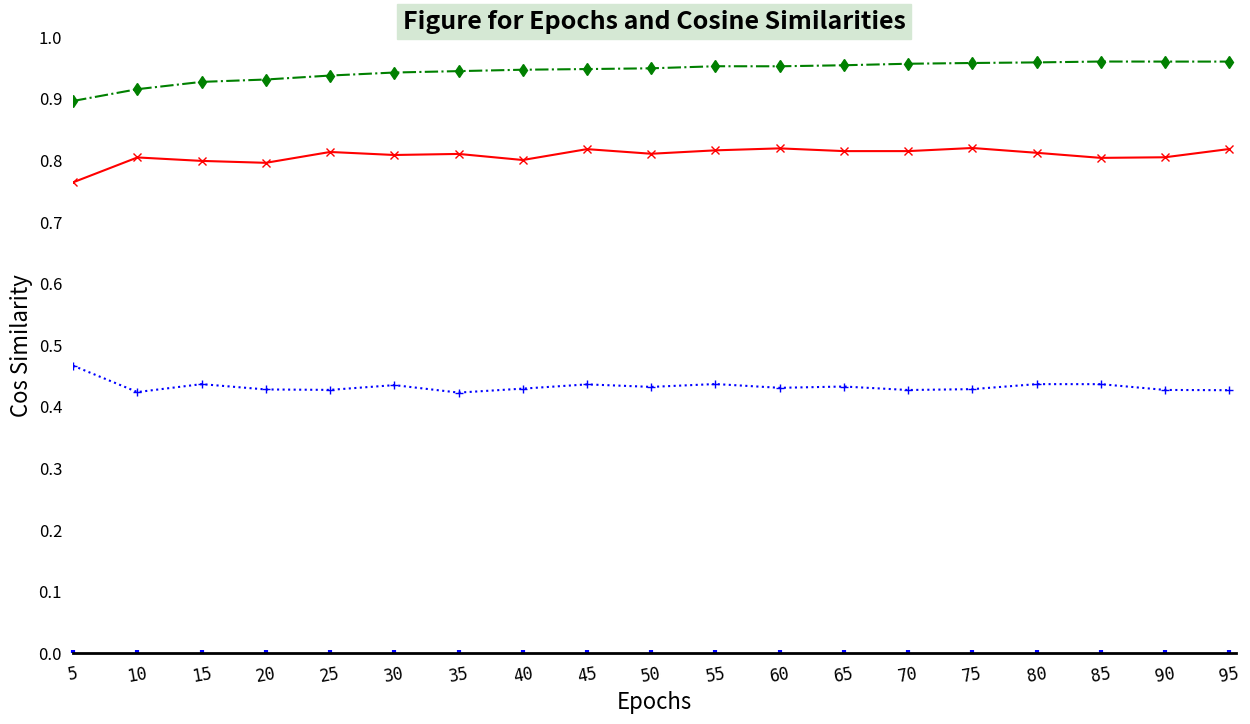

Write the Python code that produced this figure. (Note: this script raises an exception after producing the figure.)
#!/usr/bin/env python
# -*- coding: utf-8 -*-

"""
###################################################################################################################
This script read epochs, cos_similarities data, and plot them.
The three training files are from Test 1, Test 2, and Test 3.
The testing file are from Test 1.
The batch_size = 8 .

Created on 29 March 2022.
###################################################################################################################
"""
__author__ = 'ZLiang'

import matplotlib.pyplot as plt
import numpy as np

# Cosine similarities for different test cases. Totally 19 scores for each test.
# These are used for the y-axis.
test_1 = [0.896399, 0.915499, 0.927353, 0.931198, 0.937644, 0.942555, 0.944815, 0.947100, 0.948178, 0.949395, 0.952743,
          0.952673, 0.954353, 0.956802, 0.958024, 0.958974, 0.960398, 0.960302, 0.960304, ]
test_2 = [0.764321, 0.804685, 0.799082, 0.795961, 0.813574, 0.808678, 0.810407, 0.800530, 0.818176, 0.810684, 0.816222,
          0.819429, 0.814971, 0.814973, 0.820029, 0.812236, 0.803986, 0.804978, 0.818378, ]
test_3 = [0.466598, 0.423826, 0.436674, 0.428044, 0.427360, 0.435090, 0.422932, 0.429382, 0.436274, 0.432207, 0.436836,
          0.430710, 0.432816, 0.427147, 0.428556, 0.436694, 0.436655, 0.427251, 0.426848, ]

# The number of folds for the training, each fold contains 5 epochs.
# The folds range from 1 to 20, corresponding the epochs range from 5 to 95.
x = np.arange(1, 20)

# Create the size of the figure.
fig=plt.figure(num=1,figsize=(15,8))

# Set the size of subplot and starting point, set three styles for the plot
ax=fig.add_subplot(111)
ax.plot(x, test_1, "g-.d", label="Training on Test 1, Testing on Test 1")
ax.plot(x, test_2, "r-x", label="Training on Test 2, Testing on Test 1")
ax.plot(x, test_3, "b:+", label="Training on Test 3, Testing on Test 1")

# Set the scales for x-axis and y-axis.
ax.set_xlim([1, 19.1])
ax.set_ylim([0, 1])

# Set the scales for the display of x-axis and y-axis.
# np.linspace() is arithmetic progression， from 1 to 19
ax.set_xticks(np.linspace(1, 19, 19))
ax.set_yticks(np.linspace(0, 1, 11))

# Set the labels for the scales
ax.set_xticklabels(["5", "10", "15", "20", "25", "30", "35", "40", "45", "50", "55", "60", "65", "70", "75", "80",
                    "85", "90", "95", ], fontproperties="monospace", fontsize=12, rotation=10)
ax.set_yticklabels(["0.0", "0.1", "0.2", "0.3", "0.4", "0.5", "0.6", "0.7", "0.8", "0.9", "1.0"])

# Set the decorations for the scales and labels
ax.tick_params(left=False,pad=8,direction="in",length=2,width=3,color="b",labelsize=12)
ax.tick_params("x",labelrotation=10)

# Set the labels for x and y
ax.set_xlabel("Epochs", fontsize = 16)
ax.set_ylabel("Cos Similarity", fontsize = 16)

# Set the title
ax.set_title("Figure for Epochs and Cosine Similarities", fontsize=18,backgroundcolor='#D5E8D4',
             fontweight='bold',color='black',verticalalignment="baseline")

# Set the spines
ax.spines["left"].set_color("darkblue")
ax.spines["bottom"].set_linewidth(2)

ax.spines["top"].set_visible(False)
ax.spines["right"].set_visible(False)
ax.spines["left"].set_visible(False)

#ax.text(17,1,"max:0.960398",fontsize=14,color="g",alpha=1)
#ax.text(6,86,"max:90",fontsize=12,alpha=1)

# Set the annotations
ax.annotate(s="Max:0.960398",xy=(17,0.94),xytext=(17.2,0.87),arrowprops=dict(facecolor="g",shrink=0.05,headwidth=12,
                                                                          headlength=6, width=4),fontsize=12)
ax.annotate(s="Min:0.422932",xy=(7,0.4),xytext=(7.2,0.33),arrowprops=dict(facecolor="b",shrink=0.05,headwidth=12,
                                                                          headlength=6, width=4),fontsize=12)

# Set the legend
ax.legend(loc=3, labelspacing=1, handlelength=3, fontsize=14, shadow=True)

plt.show()